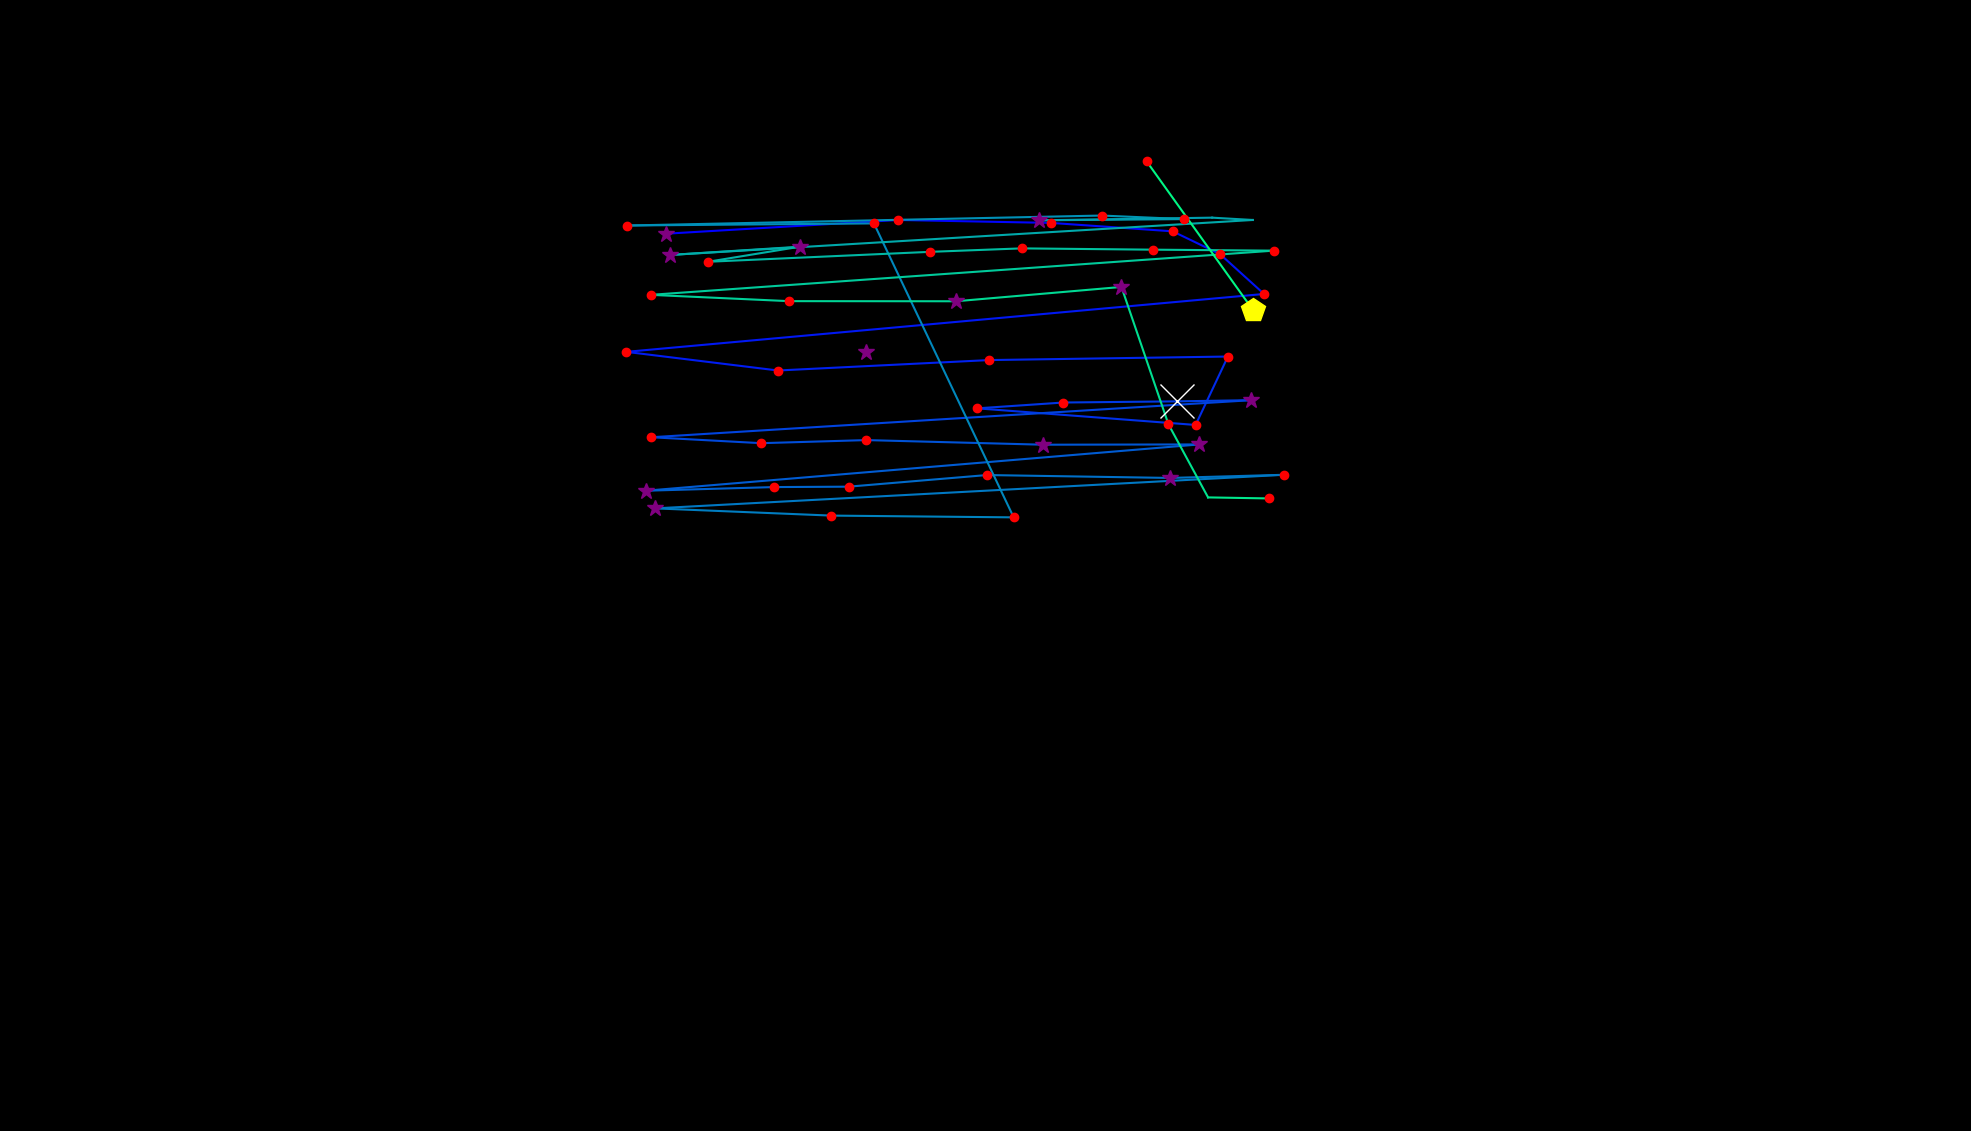

The file beside this chart, header and first rows:
, fixation_id, timestamp, avg_gaze_x, avg_gaze_y, duration
0, 1.0, 566.5, 865.6, 1165, 265.2
1, 2.0, 867.8, 1167, 1183, 180.8
2, 3.0, 1073, 1365, 1179, 216.9
3, 4.0, 1362, 1523, 1168, 180.8
4, 5.0, 1567, 1585, 1139, 241
5, 6.0, 1868, 1642, 1087, 120.5
6, 7.0, 2109, 813.4, 1012, 241
7, 8.0, 2374, 1010, 987.7, 241
8, 9.0, 2652, 1284, 1001, 132.6
9, 10.0, 2832, 1595, 1006, 216.9
10, 11.0, 3158, 1553, 916.9, 204.9
11, 12.0, 3423, 1269, 938.5, 204.9
12, 13.0, 3652, 1381, 946.1, 132.6
13, 14.0, 3833, 1529, 947.6, 554.4
14, 15.0, 4411, 1625, 949.1, 289.3
15, 16.0, 4785, 845.9, 901, 120.5
16, 17.0, 5026, 988.7, 893.3, 192.8
17, 18.0, 5243, 1125, 897.3, 229
18, 19.0, 5508, 1355, 891.3, 313.4
19, 20.0, 5857, 1557, 891.7, 277.2
20, 21.0, 6279, 838.7, 831.5, 301.3
21, 22.0, 6605, 1006, 836.3, 120.5
22, 23.0, 6810, 1102, 836.8, 229
23, 24.0, 7063, 1282, 851.9, 192.8
24, 25.0, 7280, 1520, 848.1, 277.2
25, 26.0, 7617, 1667, 852.2, 132.6
26, 27.0, 7918, 850.9, 808.6, 253.1
27, 28.0, 8196, 1080, 799.2, 180.8
28, 29.0, 8461, 1316, 796.9, 192.8
29, 30.0, 8810, 1135, 1179, 144.6
30, 31.0, 9027, 813.9, 1176, 180.8
31, 32.0, 9377, 1431, 1189, 156.7
32, 33.0, 9570, 1538, 1184, 168.7
33, 34.0, 9762, 1350, 1183, 373.6
34, 35.0, 10184, 1574, 1186, 96.42
35, 36.0, 10305, 1627, 1183, 96.42
36, 37.0, 10474, 869.7, 1138, 277.2
37, 38.0, 10775, 1039, 1148, 373.6
38, 39.0, 11173, 919.6, 1129, 216.9
39, 40.0, 11414, 1208, 1142, 204.9
40, 41.0, 11643, 1327, 1146, 144.6
41, 42.0, 11811, 1497, 1145, 156.7
42, 43.0, 12028, 1654, 1143, 180.8
43, 44.0, 12269, 845.1, 1086, 144.6
44, 45.0, 12535, 1025, 1078, 216.9
45, 46.0, 12788, 1241, 1078, 253.1
46, 47.0, 13065, 1456, 1096, 301.3
47, 48.0, 13390, 1517, 917.8, 204.9
48, 49.0, 13619, 1569, 822.9, 108.5
49, 50.0, 13752, 1648, 821.5, 180.8
50, 54.0, 14788, 1124, 1011, 289.3
51, 86.0, 24069, 1489, 1259, 216.9
52, 87.0, 24358, 1627, 1066, 445.9
